Image classification data set "PlantVillage" (sss41097/PlantVillage on GitHub). Class labels (16): Potato___Early_blight, Potato___Late_blight, Potato___healthy, Rice__Bacterial leaf blight, Rice__Brown spot, Rice__Leaf smut, Tomato__Late_Blight, Tomato___Bacterial_spot, Tomato___Early_blight, Tomato___Late_blight, Tomato___Leaf_Mold, Tomato___Septoria_leaf_spot, Tomato___Spider_mites Two-spotted_spider_mite, Tomato___Target_Spot, Tomato___Tomato_mosaic_virus, Tomato___healthy.

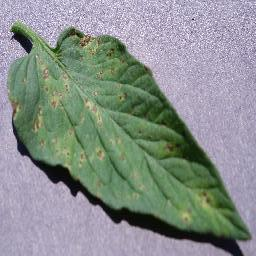
Label: Tomato___Septoria_leaf_spot

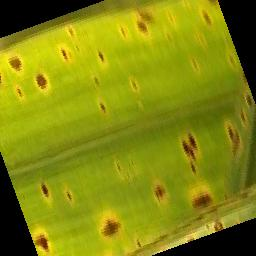
Label: Rice__Brown spot

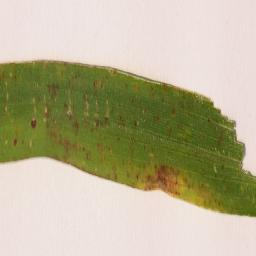
Label: Rice__Leaf smut

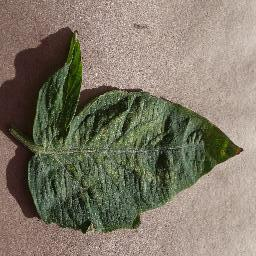
Label: Tomato___Spider_mites Two-spotted_spider_mite

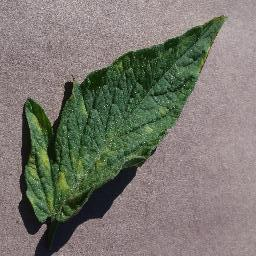
Label: Tomato___Leaf_Mold

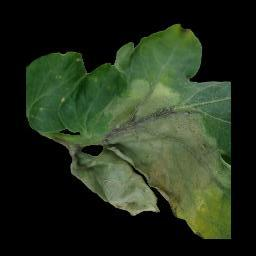
Label: Tomato__Late_Blight
